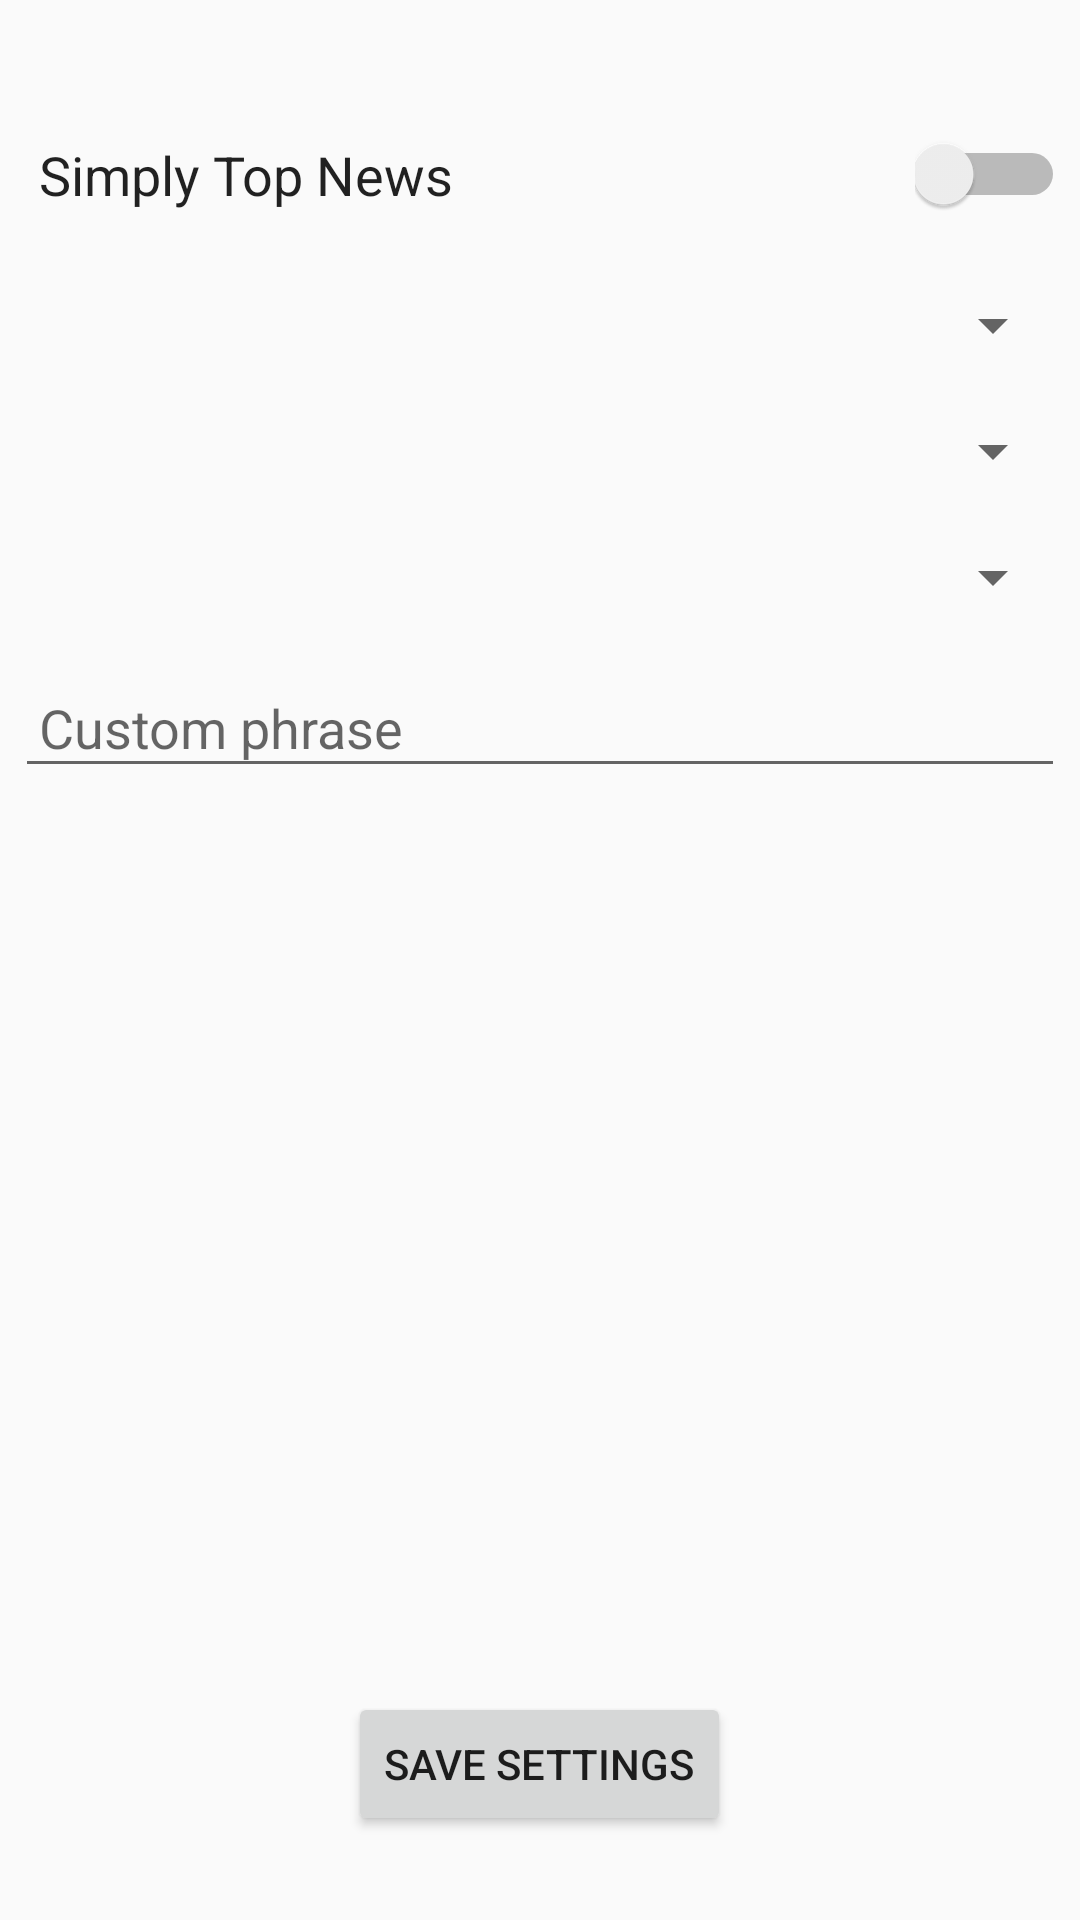

Write the Android layout XML for this screen, with the resource values it uses.
<!-- AndroidManifest.xml: application theme AppTheme -->
<!-- res/layout/user_config.xml -->
<?xml version="1.0" encoding="utf-8"?>
<LinearLayout xmlns:android="http://schemas.android.com/apk/res/android"
    android:orientation="vertical" android:layout_width="match_parent"
    android:layout_height="match_parent">

    <RelativeLayout
        android:layout_width="match_parent"
        android:layout_height="match_parent">

        <LinearLayout
            android:id="@+id/linearLayout"
            android:layout_width="match_parent"
            android:layout_height="wrap_content"
            android:layout_marginLeft="5dp"
            android:layout_marginRight="5dp"
            android:layout_marginTop="38dp"
            android:orientation="horizontal">

            <CheckedTextView
                android:id="@+id/topHeadlines2"
                android:layout_width="match_parent"
                android:layout_height="wrap_content"
                android:layout_weight="1"
                android:checked="false"
                android:gravity="center_vertical"
                android:padding="8dp"
                android:text="@string/top_headlines"
                android:textSize="18sp" />

            <Switch
                android:id="@+id/topHeadlines"
                android:layout_width="100dp"
                android:layout_height="match_parent"
                android:layout_weight="1"
                />
        </LinearLayout>

        <Spinner
            android:id="@+id/country"
            android:layout_width="match_parent"
            android:layout_height="wrap_content"
            android:layout_marginLeft="5dp"
            android:layout_marginRight="5dp"
            android:layout_marginTop="18dp"
            android:gravity="center_vertical"
            android:padding="3dp"
            android:layout_alignParentStart="true"
            android:prompt="@string/country_propmpt"
            android:layout_below="@+id/linearLayout">
        </Spinner>

        <Spinner
            android:id="@+id/category"
            android:layout_width="match_parent"
            android:layout_height="wrap_content"
            android:layout_marginLeft="5dp"
            android:layout_marginRight="5dp"
            android:layout_marginTop="18dp"
            android:gravity="center_vertical"
            android:padding="3dp"
            android:layout_alignParentStart="true"
            android:layout_below="@+id/country">
        </Spinner>

        <Spinner
            android:id="@+id/source"
            android:layout_width="match_parent"
            android:layout_height="wrap_content"
            android:layout_marginLeft="5dp"
            android:layout_marginRight="5dp"
            android:layout_marginTop="18dp"
            android:gravity="center_vertical"
            android:padding="3dp"
            android:layout_alignParentStart="true"
            android:layout_below="@+id/category">
        </Spinner>

        <EditText
            android:id="@+id/phrase"
            android:layout_width="match_parent"
            android:layout_height="wrap_content"
            android:layout_marginLeft="5dp"
            android:layout_marginRight="5dp"
            android:layout_marginTop="18dp"
            android:padding="8dp"
            android:textSize="18sp"
            android:ems="10"
            android:hint="Custom phrase"
            android:inputType="textPersonName"
            android:layout_below="@+id/source"/>

        <Button
            android:id="@+id/save"
            android:layout_width="wrap_content"
            android:layout_height="wrap_content"
            android:layout_alignParentBottom="true"
            android:layout_centerHorizontal="true"
            android:layout_marginBottom="28dp"
            android:text="Save Settings" />


    </RelativeLayout>
</LinearLayout>
<!-- resources referenced by this layout -->
<resources>
  <string name="country_propmpt">Choose Country</string>
  <string name="top_headlines">Simply Top News</string>
  <style name="AppTheme" parent="Base.Theme.AppCompat.Light.DarkActionBar">
          
          <item name="colorPrimary">#F5F5F5</item>
          <item name="colorPrimaryDark">#FFFFFF</item>
          <item name="colorAccent">#4CAF50</item>
      </style>
</resources>
